The GitHub repository ohmozi/Dr.pill_good contains a labelled image folder "color" with 4 categories: blue, orange, red, white. Examples follow, each with its label.

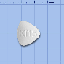
Label: white

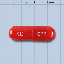
Label: red

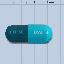
Label: blue

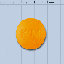
Label: orange

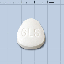
Label: white

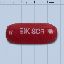
Label: red
